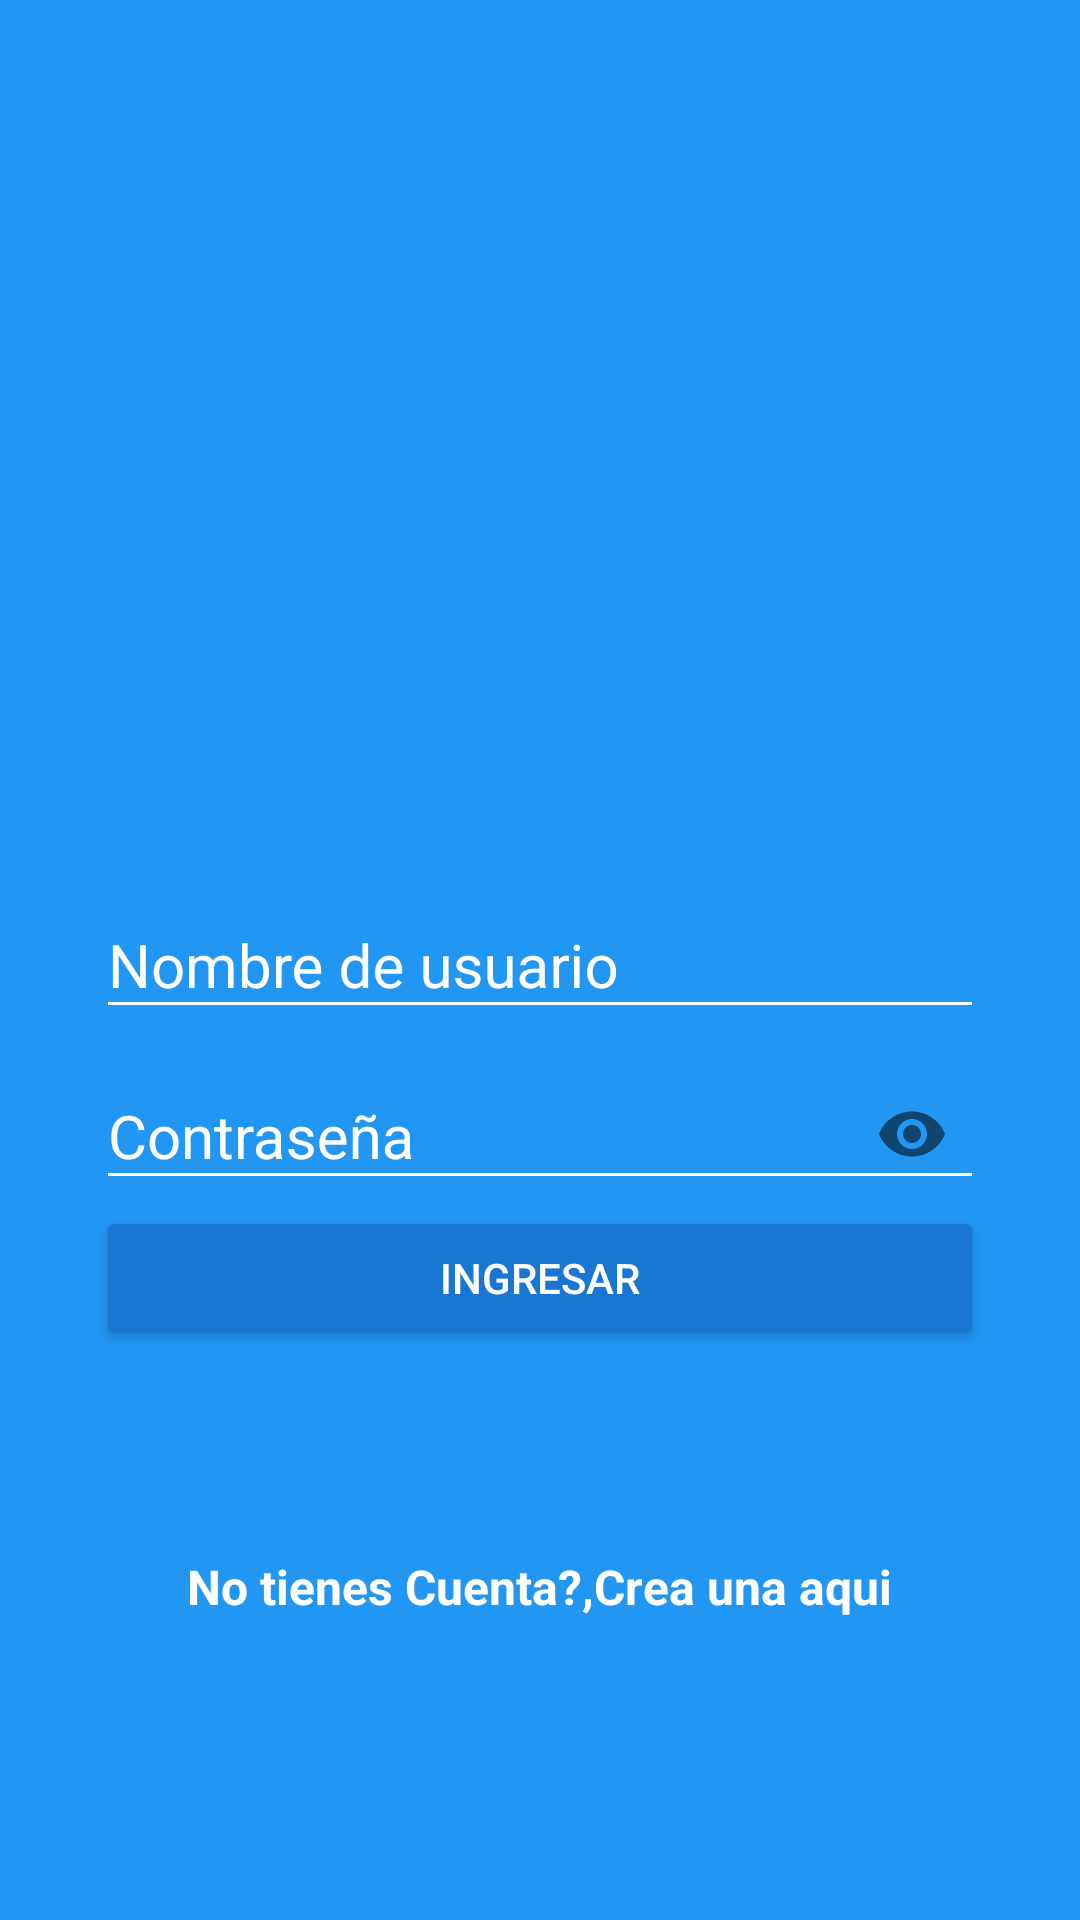

Layout XML and referenced resources for this Android screen:
<!-- AndroidManifest.xml: application theme AppTheme -->
<!-- res/layout/activity_login.xml -->
<?xml version="1.0" encoding="utf-8"?>
<android.support.design.widget.CoordinatorLayout
    xmlns:android="http://schemas.android.com/apk/res/android"
    xmlns:app="http://schemas.android.com/apk/res-auto"
    xmlns:tools="http://schemas.android.com/tools"
    android:layout_width="match_parent"
    android:layout_height="match_parent"
    tools:context=".LoginActivity"
    android:background="@color/colorPrimary">

    <LinearLayout
        android:layout_width="match_parent"
        android:layout_height="match_parent"
        android:orientation="vertical"
        android:weightSum="1">
        <RelativeLayout
            android:layout_width="match_parent"
            android:layout_height="match_parent"
            android:layout_weight="0.6">

            <ImageView
                android:id="@+id/logo"
                android:layout_width="184dp"
                android:layout_height="54dp"
                android:layout_centerInParent="true"
                android:background="@drawable/platzigram"
                android:contentDescription="@string/logo_platzigram" />

        </RelativeLayout>

        <ScrollView
            android:layout_width="match_parent"
            android:layout_height="match_parent"
            android:layout_weight="0.4"
            android:fillViewport="true">
            <LinearLayout
                android:layout_width="match_parent"
                android:layout_height="wrap_content"
                android:orientation="vertical"
                android:paddingTop="@dimen/padding_horizontal_login"
                android:paddingBottom="@dimen/padding_horizontal_login"
                android:paddingRight="@dimen/padding_horizontal_login"
                android:paddingLeft="@dimen/padding_horizontal_login">

                <android.support.design.widget.TextInputLayout
                    android:layout_width="match_parent"
                    android:layout_height="wrap_content"
                    android:theme="@style/EditTextWhite"
                    >
                    <android.support.design.widget.TextInputEditText
                        android:id="@+id/username"
                        android:layout_width="match_parent"
                        android:layout_height="wrap_content"
                        android:hint="@string/hint_username"
                        android:inputType="text"
                        />
                </android.support.design.widget.TextInputLayout>

                <android.support.design.widget.TextInputLayout
                    android:layout_width="match_parent"
                    android:layout_height="wrap_content"
                    app:passwordToggleEnabled="true"
                    android:theme="@style/EditTextWhite">
                    <android.support.design.widget.TextInputEditText
                        android:id="@+id/password"
                        android:layout_width="match_parent"
                        android:layout_height="wrap_content"
                        android:hint="@string/hint_password"
                        android:inputType="textPassword"
                        />
                </android.support.design.widget.TextInputLayout>

                <Button
                    android:id="@+id/login"
                    android:layout_width="match_parent"
                    android:layout_height="wrap_content"
                    android:text="@string/text_button_login"
                    android:theme="@style/RaisedButtonDark"
                    android:onClick="goHome"/>

                <RelativeLayout
                    android:layout_width="match_parent"
                    android:layout_height="match_parent"
                    android:gravity="center">

                    <TextView
                        android:id="@+id/dontHaveAccount"
                        android:layout_width="wrap_content"
                        android:layout_height="wrap_content"
                        android:text="@string/dont_have_account"
                        android:textColor="@android:color/white"
                        android:textSize="@dimen/dont_have_account"
                        android:textStyle="bold" />

                    <TextView
                        android:id="@+id/createHere"
                        android:layout_width="wrap_content"
                        android:layout_height="wrap_content"
                        android:layout_toRightOf="@+id/dontHaveAccount"
                        android:onClick="goCreateAccount"
                        android:text="@string/create_here"
                        android:textColor="@android:color/white"
                        android:textSize="@dimen/dont_have_account"
                        android:textStyle="bold" />

                </RelativeLayout>


            </LinearLayout>
        </ScrollView>


    </LinearLayout>

</android.support.design.widget.CoordinatorLayout>
<!-- resources referenced by this layout -->
<resources>
  <color name="colorPrimary">#2196F3</color>
  <dimen name="dont_have_account">16sp</dimen>
  <dimen name="padding_horizontal_login">32dp</dimen>
  <string name="create_here">Crea una aqui</string>
  <string name="dont_have_account">No tienes Cuenta?, </string>
  <string name="hint_password">Contraseña</string>
  <string name="hint_username">Nombre de usuario</string>
  <string name="logo_platzigram">Logo Platzigram</string>
  <string name="text_button_login">Ingresar</string>
  <style name="EditTextWhite" parent="TextAppearance.AppCompat">
          <item name="android:textColorHint">@color/editTextColorWhite</item>
          <item name="android:textSize">@dimen/edit_text_size</item>
          <item name="android:textColorPrimary">@color/editTextColorWhite</item>
          <item name="colorAccent">@color/editTextColorWhite</item>
          <item name="colorControlNormal">@color/editTextColorWhite</item>
          <item name="colorControlActivated">@color/editTextColorWhite</item>
      </style>
  <style name="RaisedButtonDark" parent="Theme.AppCompat.Light">
          <item name="colorButtonNormal">@color/colorPrimaryDark</item>
          <item name="colorControlHighlight">@color/colorPrimary</item>
          <item name="android:textColor">@android:color/white</item>
      </style>
  <style name="AppTheme" parent="Theme.AppCompat.Light.NoActionBar">
          
          <item name="colorPrimary">@color/colorPrimary</item>
          <item name="colorPrimaryDark">@color/colorPrimaryDark</item>
          <item name="colorAccent">@color/colorAccent</item>
      </style>
  <color name="editTextColorWhite">#FFFFFF</color>
  <dimen name="edit_text_size">20sp</dimen>
  <color name="colorPrimaryDark">#1976D2</color>
  <color name="colorAccent">#FF5252</color>
</resources>
